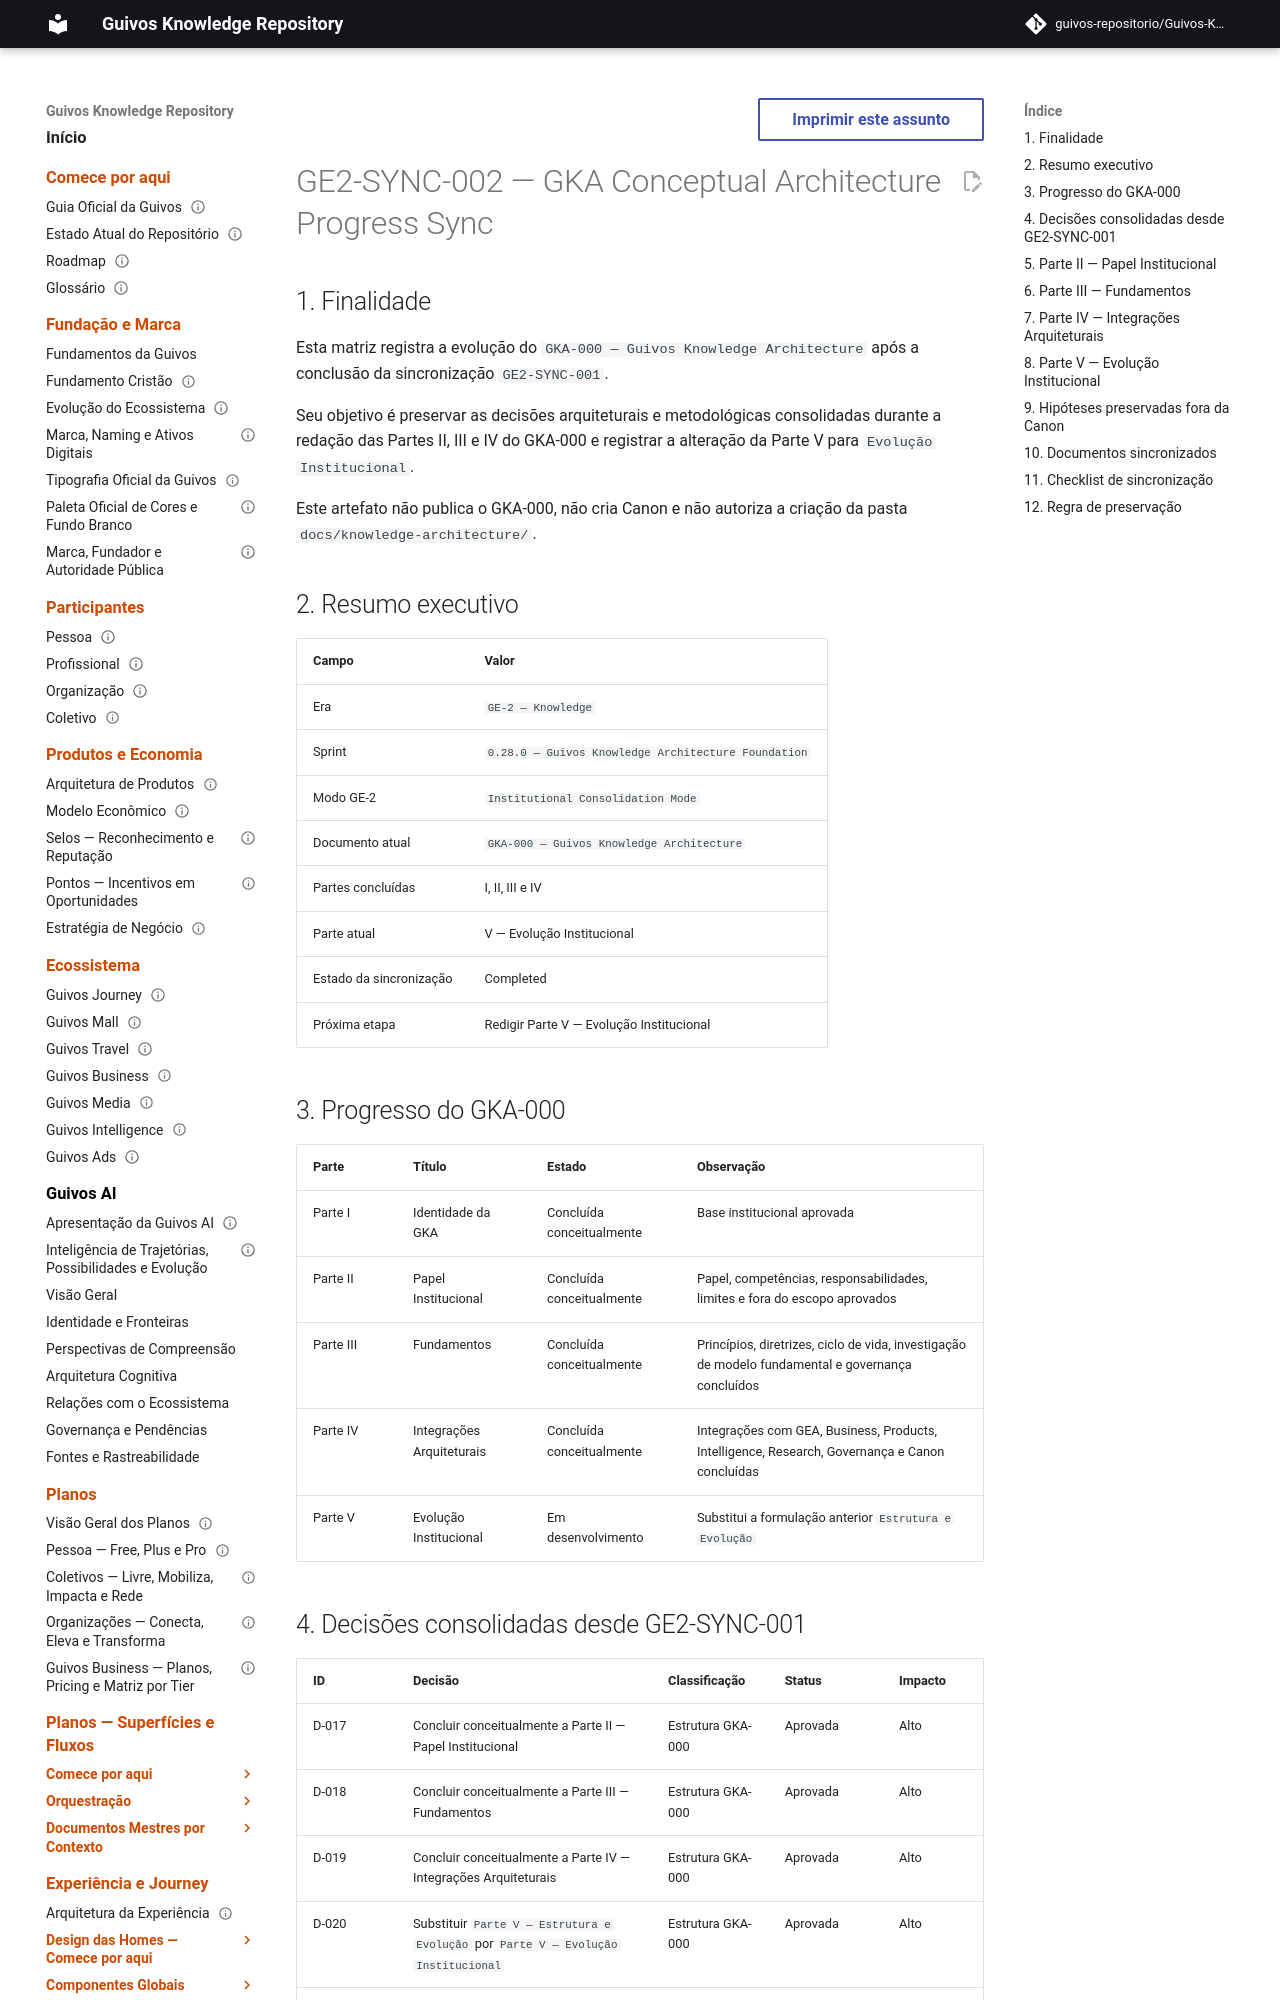

repository: guivos-repositorio/Guivos-Knowledge-Repository · page: project/GE2-SYNC-002-gka-conceptual-architecture-progress/index.html · generator: mkdocs

---
id: GE2-SYNC-002
title: GKA Conceptual Architecture Progress Sync
status: completed
version: 1.1.0
owner: Guivos
last_updated: 2026-07-04
scope: GKA-000 Parts II-IV and Part V transition
supersedes_partial:
  - GE2-SYNC-001
---

# GE2-SYNC-002 — GKA Conceptual Architecture Progress Sync

## 1. Finalidade

Esta matriz registra a evolução do `GKA-000 — Guivos Knowledge Architecture` após a conclusão da sincronização `GE2-SYNC-001`.

Seu objetivo é preservar as decisões arquiteturais e metodológicas consolidadas durante a redação das Partes II, III e IV do GKA-000 e registrar a alteração da Parte V para `Evolução Institucional`.

Este artefato não publica o GKA-000, não cria Canon e não autoriza a criação da pasta `docs/knowledge-architecture/`.

## 2. Resumo executivo

| Campo | Valor |
|---|---|
| Era | `GE-2 — Knowledge` |
| Sprint | `0.28.0 — Guivos Knowledge Architecture Foundation` |
| Modo GE-2 | `Institutional Consolidation Mode` |
| Documento atual | `GKA-000 — Guivos Knowledge Architecture` |
| Partes concluídas | I, II, III e IV |
| Parte atual | V — Evolução Institucional |
| Estado da sincronização | Completed |
| Próxima etapa | Redigir Parte V — Evolução Institucional |

## 3. Progresso do GKA-000

| Parte | Título | Estado | Observação |
|---|---|---|---|
| Parte I | Identidade da GKA | Concluída conceitualmente | Base institucional aprovada |
| Parte II | Papel Institucional | Concluída conceitualmente | Papel, competências, responsabilidades, limites e fora do escopo aprovados |
| Parte III | Fundamentos | Concluída conceitualmente | Princípios, diretrizes, ciclo de vida, investigação de modelo fundamental e governança concluídos |
| Parte IV | Integrações Arquiteturais | Concluída conceitualmente | Integrações com GEA, Business, Products, Intelligence, Research, Governança e Canon concluídas |
| Parte V | Evolução Institucional | Em desenvolvimento | Substitui a formulação anterior `Estrutura e Evolução` |
